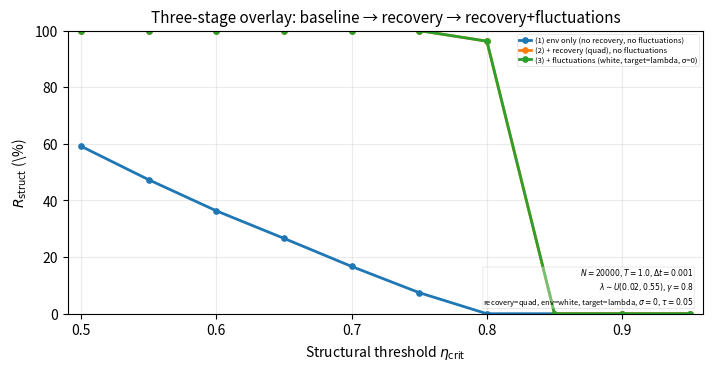

This chart was generated by the following Python code:
#!/usr/bin/env python3
# -*- coding: utf-8 -*-
"""
ccst_env_recovery_sweep_vnext.py

CCST toy visualization (single-file, "final" extended version)

Goals
-----
Produce paper-ready, reproducible toy plots that visualize:
  (1) baseline environment coupling (drift backbone)
  (2) recovery geometry (quad/asym)
  (3) environmental fluctuations (white / OU), acting on:
        - lambda (effective coupling rate), or
        - Phi (environmental drive term)

Diagnostics
-----------
Structural survival fraction:
  survival iff min_{t in [0,T]} eta(t) >= eta_crit
  R_struct(eta_crit) = fraction surviving across N trajectories

Outputs
-------
(A) Overlay plot (3-stage):
    (1) env-only (no recovery, no fluctuations)
    (2) + recovery (no fluctuations)
    (3) + recovery + fluctuations
(B) Grid plot:
    columns = env_sigma values
    rows    = recovery strength values (k for quad; scale for asym)
    with shared y-axis scale across all panels (paper-ready)

CLI
---
- You can run a single plot with --overlay or --grid (or both).
- Or use --preset <name> to run paper-meaningful configurations.
- Or use --run-all-presets to generate "one of each kind" (final test set).

Important modeling note (honesty)
---------------------------------
This is a toy model: its job is visual regime illustration, not micro-branching.
We keep the "drift vs recovery" separation explicit, and introduce fluctuations
as environment variability acting on a chosen target (lambda or Phi).
"""

from __future__ import annotations

import argparse
from dataclasses import dataclass, asdict
from pathlib import Path
from typing import Dict, List, Literal, Tuple

import numpy as np
import matplotlib.pyplot as plt


RecoveryType = Literal["none", "quad", "asym"]
EnvModel = Literal["none", "white", "ou"]
FluctTarget = Literal["lambda", "Phi"]


# ============================================================
# Config
# ============================================================

@dataclass(frozen=True)
class Config:
    # Ensemble + time
    N: int = 20000
    T: float = 1.0
    dt: float = 1e-3
    eta0: float = 0.95

    # Baseline environment coupling distribution for lambda_b
    lambda_min: float = 0.02
    lambda_max: float = 0.55

    # Environment drive Phi(eta) = Phi0 + alpha*(1-eta)
    gamma: float = 0.8
    Phi0: float = 0.1
    alpha: float = 0.6

    # Recovery basin parameters
    eta_star: float = 0.85
    k: float = 12.0
    k_minus: float = 18.0
    k_plus: float = 6.0

    # Fluctuations
    env_sigma: float = 0.0
    tau: float = 0.05  # OU correlation time (if env_model=ou)

    # RNG controls
    seed: int = 12345
    crn: bool = True   # common random numbers across conditions by default


# ============================================================
# Helpers
# ============================================================

def _steps(T: float, dt: float) -> int:
    s = int(round(T / dt))
    if s <= 0:
        raise ValueError("T/dt must be positive.")
    return s


def _parse_csv_floats(s: str) -> List[float]:
    return [float(x.strip()) for x in s.split(",") if x.strip()]


def _eta_crit_default(n: int = 10, lo: float = 0.50, hi: float = 0.95) -> List[float]:
    return [float(x) for x in np.linspace(lo, hi, n)]


def _seed_mix(base: int, tag: int) -> int:
    # deterministic mixing (avoid Python hash randomization)
    x = (base ^ (tag * 0x9E3779B1)) & 0xFFFFFFFF
    x ^= (x >> 16)
    x = (x * 0x85EBCA6B) & 0xFFFFFFFF
    x ^= (x >> 13)
    x = (x * 0xC2B2AE35) & 0xFFFFFFFF
    x ^= (x >> 16)
    return int(x)


def _global_ylim_from_panels(panels: List[np.ndarray]) -> Tuple[float, float]:
    # Panels are in percent scale.
    if not panels:
        return 0.0, 100.0
    a = np.vstack(panels)
    y_min = float(np.nanmin(a))
    y_max = float(np.nanmax(a))
    span = max(1e-6, y_max - y_min)
    y0 = max(0.0, y_min - 0.10 * span)
    y1 = min(100.0, y_max + 0.10 * span)
    if y1 - y0 < 1.0:
        mid = 0.5 * (y0 + y1)
        y0 = max(0.0, mid - 0.5)
        y1 = min(100.0, mid + 0.5)
    return y0, y1


def _textbox_suffix(show_textbox: bool, textbox_mode: str) -> str:
    if not show_textbox:
        return "tbnone"
    return f"tb{textbox_mode}"


# ============================================================
# Model pieces
# ============================================================

def phi_det(eta: np.ndarray, cfg: Config) -> np.ndarray:
    return cfg.Phi0 + cfg.alpha * (1.0 - eta)


def recovery_k_side(eta: np.ndarray, cfg: Config, recovery: RecoveryType) -> np.ndarray:
    if recovery == "none":
        return np.zeros_like(eta)
    if recovery == "quad":
        return np.full_like(eta, cfg.k, dtype=float)
    if recovery == "asym":
        out = np.empty_like(eta)
        m = eta < cfg.eta_star
        out[m] = cfg.k_minus
        out[~m] = cfg.k_plus
        return out
    raise ValueError(f"Unknown recovery={recovery}")


# ============================================================
# Simulation
# ============================================================

def simulate_eta_min(
    *,
    cfg: Config,
    recovery: RecoveryType,
    env_model: EnvModel,
    fluct_target: FluctTarget,
    env_sigma: float,
    tau: float,
    rng_seed: int,
) -> np.ndarray:
    """
    Vectorized simulation for N trajectories; returns eta_min on [0,T].

    White noise (Euler–Maruyama increment):
      target=lambda: eta <- eta - env_sigma*eta*sqrt(dt)*Z
      target=Phi   : eta <- eta - gamma*env_sigma*sqrt(dt)*Z

    OU noise:
      OU state X has stationary std env_sigma; correlation tau; exact discretization:
        X_{t+dt} = a*X_t + std_step*Z,
        a=exp(-dt/tau), std_step=env_sigma*sqrt(1-a^2)
      Insert:
        target=lambda: drift += -(X*eta)
        target=Phi   : drift += -(gamma*X)
    """
    if cfg.N <= 0:
        raise ValueError("N must be > 0")
    if cfg.dt <= 0 or cfg.T <= 0:
        raise ValueError("dt and T must be > 0")
    if env_sigma < 0:
        raise ValueError("env_sigma must be >= 0")
    if env_model == "ou" and tau <= 0:
        raise ValueError("tau must be > 0 for OU")

    steps = _steps(cfg.T, cfg.dt)
    rng = np.random.default_rng(rng_seed)

    lambdas = rng.uniform(cfg.lambda_min, cfg.lambda_max, size=cfg.N)
    eta = np.full(cfg.N, cfg.eta0, dtype=float)
    eta_min = eta.copy()

    # OU parameters
    if env_model == "ou" and env_sigma > 0:
        X = np.zeros(cfg.N, dtype=float)
        a = np.exp(-cfg.dt / tau)
        std_step = env_sigma * np.sqrt(max(0.0, 1.0 - a * a))
    else:
        X = None
        a = 0.0
        std_step = 0.0

    sqrt_dt = np.sqrt(cfg.dt)

    for _ in range(steps):
        # baseline drift
        Phi = phi_det(eta, cfg)
        drift = -(lambdas * eta) - (cfg.gamma * Phi)

        # recovery drift
        k_side = recovery_k_side(eta, cfg, recovery)
        drift = drift + k_side * (cfg.eta_star - eta)

        # OU update + insertion into drift
        if env_model == "ou" and env_sigma > 0:
            Z = rng.normal(0.0, 1.0, size=cfg.N)
            X = a * X + std_step * Z
            if fluct_target == "lambda":
                drift = drift - (X * eta)
            else:
                drift = drift - (cfg.gamma * X)

        # Euler step
        eta = eta + cfg.dt * drift

        # White noise increment (EM)
        if env_model == "white" and env_sigma > 0:
            Z = rng.normal(0.0, 1.0, size=cfg.N)
            if fluct_target == "lambda":
                eta = eta - (env_sigma * eta) * sqrt_dt * Z
            else:
                eta = eta - (cfg.gamma * env_sigma) * sqrt_dt * Z

        # bounds
        eta = np.clip(eta, 0.0, 1.0)
        eta_min = np.minimum(eta_min, eta)

    return eta_min


def rstruct_curve(
    *,
    cfg: Config,
    recovery: RecoveryType,
    env_model: EnvModel,
    fluct_target: FluctTarget,
    env_sigma: float,
    tau: float,
    eta_crit_list: List[float],
    seed_tag: int,
) -> List[float]:
    seed = cfg.seed if cfg.crn else _seed_mix(cfg.seed, seed_tag)
    eta_min = simulate_eta_min(
        cfg=cfg,
        recovery=recovery,
        env_model=env_model,
        fluct_target=fluct_target,
        env_sigma=env_sigma,
        tau=tau,
        rng_seed=seed,
    )
    return [float(np.mean(eta_min >= e)) for e in eta_crit_list]


# ============================================================
# Plotting
# ============================================================

def plot_overlay_three_stage(
    *,
    cfg: Config,
    eta_crit_list: List[float],
    recovery: RecoveryType,
    env_model: EnvModel,
    fluct_target: FluctTarget,
    env_sigma: float,
    tau: float,
    outpath: Path,
    paper_ready: bool = True,
    show_textbox: bool = True,
    textbox_mode: str = "compact",  # "compact" | "full"
) -> None:
    x = np.array(eta_crit_list, dtype=float)

    # Stage 1: env-only (no recovery, no fluctuations)
    y_env_only = np.array(
        rstruct_curve(
            cfg=cfg, recovery="none", env_model="none",
            fluct_target=fluct_target, env_sigma=0.0, tau=tau,
            eta_crit_list=eta_crit_list, seed_tag=1
        ),
        dtype=float,
    )

    # Stage 2: + recovery (no fluctuations)
    y_recovery = np.array(
        rstruct_curve(
            cfg=cfg, recovery=recovery, env_model="none",
            fluct_target=fluct_target, env_sigma=0.0, tau=tau,
            eta_crit_list=eta_crit_list, seed_tag=2
        ),
        dtype=float,
    )

    # Stage 3: + recovery + fluctuations
    y_recovery_fluct = np.array(
        rstruct_curve(
            cfg=cfg, recovery=recovery, env_model=env_model,
            fluct_target=fluct_target, env_sigma=env_sigma, tau=tau,
            eta_crit_list=eta_crit_list, seed_tag=3
        ),
        dtype=float,
    )

    # styling
    if paper_ready:
        figsize = (7.2, 3.8)
        dpi = 240
        lw = 2.0
        ms = 3.8
        fs = 10
        fs_title = 11
        box_fs = 5.5   # legend + textbox (make both small & matching)
    else:
        figsize = (10, 5)
        dpi = 160
        lw = 2.4
        ms = 4.8
        fs = 11
        fs_title = 13
        box_fs = 7.0

    plt.figure(figsize=figsize, dpi=dpi)

    plt.plot(x, 100 * y_env_only, marker="o", linewidth=lw, markersize=ms,
             label="(1) env only (no recovery, no fluctuations)")
    plt.plot(x, 100 * y_recovery, marker="o", linewidth=lw, markersize=ms,
             label=f"(2) + recovery ({recovery}), no fluctuations")
    plt.plot(x, 100 * y_recovery_fluct, marker="o", linewidth=lw, markersize=ms,
             label=f"(3) + fluctuations ({env_model}, target={fluct_target}, σ={env_sigma:g})")

    y0, y1 = _global_ylim_from_panels([100 * y_env_only, 100 * y_recovery, 100 * y_recovery_fluct])
    plt.ylim(y0, y1)
    plt.xlim(float(x.min()) - 0.01, float(x.max()) + 0.01)
    plt.grid(True, alpha=0.25)
    plt.xlabel(r"Structural threshold $\eta_{\mathrm{crit}}$", fontsize=fs)
    plt.ylabel(r"$R_{\mathrm{struct}}$ (\%)", fontsize=fs)
    plt.title("Three-stage overlay: baseline → recovery → recovery+fluctuations", fontsize=fs_title)

    # parameter textbox
    if show_textbox:
        if textbox_mode == "full":
            box = (
                rf"$N={cfg.N}$, $T={cfg.T}$, $\Delta t={cfg.dt}$, $\eta_0={cfg.eta0}$" + "\n"
                rf"$\lambda\sim U({cfg.lambda_min},{cfg.lambda_max})$, $\gamma={cfg.gamma}$, $\Phi_0={cfg.Phi0}$, $\alpha={cfg.alpha}$" + "\n"
                rf"$\eta^\ast={cfg.eta_star}$, quad $k={cfg.k}$, asym $(k_-,k_+)=( {cfg.k_minus},{cfg.k_plus})$" + "\n"
                rf"env={env_model}, target={fluct_target}, $\sigma={env_sigma:g}$, OU $\tau={tau}$; CRN={cfg.crn}, seed={cfg.seed}"
            )
        else:
            box = (
                rf"$N={cfg.N}$, $T={cfg.T}$, $\Delta t={cfg.dt}$" + "\n"
                rf"$\lambda\sim U({cfg.lambda_min},{cfg.lambda_max})$, $\gamma={cfg.gamma}$" + "\n"
                rf"recovery={recovery}, env={env_model}, target={fluct_target}, $\sigma={env_sigma:g}$, $\tau={tau}$"
            )

        ax = plt.gca()
        ax.text(
            0.985, 0.02, box, transform=ax.transAxes,
            fontsize=box_fs, va="bottom", ha="right",
            bbox=dict(
                boxstyle="round,pad=0.06",  # smaller than before
                facecolor="white",
                alpha=0.35,                # much more transparent
                edgecolor="0.70", linewidth=0.6,
            ),
        )

    leg = plt.legend(frameon=True, fontsize=box_fs, loc="best",
                     borderpad=0.25, labelspacing=0.25, handlelength=1.6, handletextpad=0.55)
    leg.get_frame().set_alpha(0.35)
    leg.get_frame().set_edgecolor("0.70")
    leg.get_frame().set_linewidth(0.6)

    outpath.parent.mkdir(parents=True, exist_ok=True)
    plt.tight_layout()
    plt.savefig(outpath, bbox_inches="tight")
    plt.close()


def plot_grid_recovery_vs_env(
    *,
    cfg: Config,
    eta_crit_list: List[float],
    recovery: RecoveryType,
    env_model: EnvModel,
    fluct_target: FluctTarget,
    env_sigma_list: List[float],
    k_list: List[float],
    tau: float,
    outpath: Path,
    paper_ready: bool = True,
    annotate: Literal["none", "int", "2dp"] = "none",
    remove_panel_legends: bool = True,
    big_outer_labels: bool = False,
) -> None:
    x = np.array(eta_crit_list, dtype=float)
    env_sigma_list = [float(v) for v in env_sigma_list]
    k_list = [float(v) for v in k_list]

    nrows = len(k_list)
    ncols = len(env_sigma_list)

    panels: Dict[Tuple[int, int], np.ndarray] = {}
    all_panels: List[np.ndarray] = []

    base_km, base_kp = cfg.k_minus, cfg.k_plus

    for i, kval in enumerate(k_list):
        if recovery == "none":
            cfg_row = cfg
        elif recovery == "quad":
            cfg_row = Config(**{**asdict(cfg), "k": float(kval)})
        else:
            cfg_row = Config(**{**asdict(cfg),
                                "k_minus": float(kval) * base_km,
                                "k_plus": float(kval) * base_kp})

        for j, es in enumerate(env_sigma_list):
            em = env_model if es > 0 else "none"
            y = np.array(
                rstruct_curve(
                    cfg=cfg_row, recovery=recovery, env_model=em,
                    fluct_target=fluct_target, env_sigma=float(es), tau=tau,
                    eta_crit_list=eta_crit_list, seed_tag=1000 + 37 * i + j
                ),
                dtype=float,
            )
            y_pct = 100.0 * y
            panels[(i, j)] = y_pct
            all_panels.append(y_pct)

    y0, y1 = _global_ylim_from_panels(all_panels)

    if paper_ready:
        figsize = (2.45 * ncols + 1.25, 2.15 * nrows + 1.15)
        dpi = 320
        lw = 1.6
        ms = 3.0
        fs_tick = 7.0
        fs_title = 8.0
        fs_outer = 9.0
        fs_rowcol = 8.0
        fs_anno = 6.5
    else:
        figsize = (3.6 * ncols, 3.0 * nrows)
        dpi = 180
        lw = 2.0
        ms = 4.2
        fs_tick = 10
        fs_title = 12
        fs_outer = 14
        fs_rowcol = 11
        fs_anno = 9

    fig, axes = plt.subplots(
        nrows=nrows, ncols=ncols,
        figsize=figsize, dpi=dpi,
        sharex=True, sharey=True,
        squeeze=False,
        constrained_layout=False,
    )

    for i, kval in enumerate(k_list):
        for j, es in enumerate(env_sigma_list):
            ax = axes[i][j]
            y_pct = panels[(i, j)]

            ax.plot(x, y_pct, marker="o", linewidth=lw, markersize=ms)
            ax.grid(True, alpha=0.22)
            ax.set_xlim(float(x.min()) - 0.01, float(x.max()) + 0.01)
            ax.set_ylim(y0, y1)
            ax.tick_params(labelsize=fs_tick)

            if annotate != "none":
                for xi, yi in zip(x, y_pct):
                    lab = f"{int(round(yi))}" if annotate == "int" else f"{yi:.2f}"
                    ax.text(xi, yi, lab, ha="center", va="bottom", fontsize=fs_anno, clip_on=True)

            if i == 0:
                ax.set_title(rf"$\sigma_{{\mathrm{{env}}}}={es:g}$", fontsize=fs_rowcol)

            if j == 0:
                if recovery == "quad":
                    rowlab = rf"$k={kval:g}$"
                elif recovery == "asym":
                    rowlab = rf"$\times {kval:g}$"
                else:
                    rowlab = "none"
                ax.text(-0.22, 0.50, rowlab, transform=ax.transAxes,
                        rotation=90, va="center", ha="center", fontsize=fs_rowcol)

            #if i == nrows - 1:
                #ax.set_xlabel(r"$\eta_{\mathrm{crit}}$", fontsize=fs_title)
            #if j == 0:
                #ax.set_ylabel(r"$R_{\mathrm{struct}}$ (\%)$", fontsize=fs_title)

            if not remove_panel_legends:
                ax.legend(fontsize=fs_tick)
    
    # --- Global axis labels (ONLY ONCE for the whole grid) ---
    fig.supxlabel(r"$\eta_{\mathrm{crit}}$", fontsize=fs_title)
    fig.supylabel(r"$R_{\mathrm{struct}}$ (\%)$", fontsize=fs_title)
  
    if big_outer_labels:
        fig.suptitle(
            rf"Grid: recovery={recovery} | env={env_model}, target={fluct_target} (OU $\tau={tau}$)",
            fontsize=fs_title + 1,
        )
        fig.text(0.5, 0.006, "Env fluctuation strength  (columns: increasing $\\sigma_{\\mathrm{env}}$)",
                 ha="center", va="bottom", fontsize=fs_outer)
        fig.text(0.006, 0.5, "Recovery strength  (rows: increasing basin strength)",
                 ha="left", va="center", rotation=90, fontsize=fs_outer)
    else:
        fig.suptitle(
            rf"Grid: recovery={recovery} | env={env_model}, target={fluct_target} (OU tau={tau})",
            fontsize=fs_title + 1,
        )

    outpath.parent.mkdir(parents=True, exist_ok=True)
    fig.tight_layout()
    fig.savefig(outpath, bbox_inches="tight")
    plt.close(fig)


# ============================================================
# Presets
# ============================================================

def preset_table() -> Dict[str, Dict]:
    return {
        "overlay_white_lambda_quad": dict(
            mode="overlay", recovery="quad", env_model="white", fluct_target="lambda", env_sigma=0.25, tau=0.05, paper_ready=True
        ),
        "overlay_white_lambda_asym": dict(
            mode="overlay", recovery="asym", env_model="white", fluct_target="lambda", env_sigma=0.25, tau=0.05, paper_ready=True
        ),
        "overlay_ou_phi_quad": dict(
            mode="overlay", recovery="quad", env_model="ou", fluct_target="Phi", env_sigma=0.25, tau=0.05, paper_ready=True
        ),
        "overlay_ou_phi_asym": dict(
            mode="overlay", recovery="asym", env_model="ou", fluct_target="Phi", env_sigma=0.25, tau=0.05, paper_ready=True
        ),
        "grid_white_lambda_quad": dict(
            mode="grid", recovery="quad", env_model="white", fluct_target="lambda",
            env_sigma_list=[0.0, 0.10, 0.20, 0.30], k_list=[0.0, 6.0, 12.0, 18.0], tau=0.05, paper_ready=True
        ),
        "grid_white_lambda_asym": dict(
            mode="grid", recovery="asym", env_model="white", fluct_target="lambda",
            env_sigma_list=[0.0, 0.10, 0.20, 0.30], k_list=[0.0, 0.5, 1.0, 1.5], tau=0.05, paper_ready=True
        ),
        "grid_ou_phi_quad": dict(
            mode="grid", recovery="quad", env_model="ou", fluct_target="Phi",
            env_sigma_list=[0.0, 0.10, 0.20, 0.30], k_list=[0.0, 6.0, 12.0, 18.0], tau=0.05, paper_ready=True
        ),
        "grid_ou_phi_asym": dict(
            mode="grid", recovery="asym", env_model="ou", fluct_target="Phi",
            env_sigma_list=[0.0, 0.10, 0.20, 0.30], k_list=[0.0, 0.5, 1.0, 1.5], tau=0.05, paper_ready=True
        ),
    }


def run_preset(
    *,
    name: str,
    cfg: Config,
    eta_crit_list: List[float],
    outdir: Path,
    annotate: str = "none",
    show_textbox: bool = True,
    textbox_mode: str = "compact",
) -> Path:
    presets = preset_table()
    if name not in presets:
        raise ValueError(f"Unknown preset '{name}'. Use --list-presets to see available.")
    p = presets[name]
    mode = p["mode"]

    outdir.mkdir(parents=True, exist_ok=True)

    if mode == "overlay":
        tb_tag = _textbox_suffix(show_textbox, textbox_mode)
        outname = f"Rstruct_overlay_{name}_{tb_tag}.png"
        plot_overlay_three_stage(
            cfg=cfg,
            eta_crit_list=eta_crit_list,
            recovery=p["recovery"],
            env_model=p["env_model"],
            fluct_target=p["fluct_target"],
            env_sigma=float(p["env_sigma"]),
            tau=float(p["tau"]),
            outpath=outdir / outname,
            paper_ready=bool(p["paper_ready"]),
            show_textbox=show_textbox,
            textbox_mode=textbox_mode,
        )
        return outdir / outname

    if mode == "grid":
        outname = f"Rstruct_grid_{name}.png"
        plot_grid_recovery_vs_env(
            cfg=cfg,
            eta_crit_list=eta_crit_list,
            recovery=p["recovery"],
            env_model=p["env_model"],
            fluct_target=p["fluct_target"],
            env_sigma_list=list(p["env_sigma_list"]),
            k_list=list(p["k_list"]),
            tau=float(p["tau"]),
            outpath=outdir / outname,
            paper_ready=bool(p["paper_ready"]),
            annotate=annotate if annotate in ("none", "int", "2dp") else "none",
            remove_panel_legends=True,
            big_outer_labels=False,
        )
        return outdir / outname

    raise ValueError(f"Bad preset mode: {mode}")


# ============================================================
# CLI
# ============================================================

def build_parser() -> argparse.ArgumentParser:
    ap = argparse.ArgumentParser()

    ap.add_argument("--overlay", action="store_true", help="Generate a 3-stage overlay plot.")
    ap.add_argument("--grid", action="store_true", help="Generate a paper-ready grid plot.")
    ap.add_argument("--preset", type=str, default=None, help="Run a named paper preset.")
    ap.add_argument("--run-all-presets", action="store_true", help="Generate one figure per preset (final test set).")
    ap.add_argument("--list-presets", action="store_true", help="List available presets and exit.")
    ap.add_argument("--outdir", type=str, default=".", help="Output directory for figures.")

    # core config overrides
    ap.add_argument("--N", type=int, default=Config.N)
    ap.add_argument("--T", type=float, default=Config.T)
    ap.add_argument("--dt", type=float, default=Config.dt)
    ap.add_argument("--eta0", type=float, default=Config.eta0)

    ap.add_argument("--lambda-min", type=float, default=Config.lambda_min)
    ap.add_argument("--lambda-max", type=float, default=Config.lambda_max)

    ap.add_argument("--gamma", type=float, default=Config.gamma)
    ap.add_argument("--Phi0", type=float, default=Config.Phi0)
    ap.add_argument("--alpha", type=float, default=Config.alpha)

    # recovery
    ap.add_argument("--recovery", type=str, choices=["none", "quad", "asym"], default="quad")
    ap.add_argument("--eta-star", type=float, default=Config.eta_star)
    ap.add_argument("--k", type=float, default=Config.k)
    ap.add_argument("--k-minus", type=float, default=Config.k_minus)
    ap.add_argument("--k-plus", type=float, default=Config.k_plus)

    # fluctuations
    ap.add_argument("--env-model", type=str, choices=["none", "white", "ou"], default="white")
    ap.add_argument("--fluct-target", type=str, choices=["lambda", "Phi"], default="lambda")
    ap.add_argument("--env-sigma", type=float, default=Config.env_sigma)
    ap.add_argument("--tau", type=float, default=Config.tau)

    # thresholds
    ap.add_argument("--eta-crit-list", type=str, default=None,
                    help="Comma-separated eta_crit list. Default: 10 points in [0.50,0.95].")

    # grid sweeps
    ap.add_argument("--env-sigma-list", type=str, default="0,0.1,0.2,0.3",
                    help="(grid) Comma-separated env_sigma list.")
    ap.add_argument("--k-list", type=str, default="0,6,12,18",
                    help="(grid) For quad: k values. For asym: multipliers for (k_minus,k_plus).")

    ap.add_argument("--grid-annotate", type=str, default="none", choices=["none", "int", "2dp"],
                    help="Annotate points inside grid panels (none|int|2dp).")
    ap.add_argument("--grid-draft", action="store_true",
                    help="Use larger draft styling for grid (not compact paper-ready).")

    # RNG
    ap.add_argument("--seed", type=int, default=Config.seed)
    ap.add_argument("--no-crn", action="store_true", help="Disable common random numbers across conditions.")

    # overlay textbox controls
    ap.add_argument("--no-textbox", action="store_true",
                    help="Disable the parameter textbox on overlay plots (also applies to overlay presets).")
    ap.add_argument("--textbox", type=str, default="compact", choices=["compact", "full"],
                    help="Overlay textbox content (also applies to overlay presets).")

    return ap


def main() -> int:
    ap = build_parser()
    args = ap.parse_args()

    if args.list_presets:
        names = sorted(preset_table().keys())
        print("Available presets:")
        for n in names:
            print("  -", n)
        return 0

    outdir = Path(args.outdir)
    outdir.mkdir(parents=True, exist_ok=True)

    eta_crit_list = _parse_csv_floats(args.eta_crit_list) if args.eta_crit_list else _eta_crit_default()

    cfg = Config(
        N=int(args.N),
        T=float(args.T),
        dt=float(args.dt),
        eta0=float(args.eta0),
        lambda_min=float(args.lambda_min),
        lambda_max=float(args.lambda_max),
        gamma=float(args.gamma),
        Phi0=float(args.Phi0),
        alpha=float(args.alpha),
        eta_star=float(args.eta_star),
        k=float(args.k),
        k_minus=float(args.k_minus),
        k_plus=float(args.k_plus),
        env_sigma=float(args.env_sigma),
        tau=float(args.tau),
        seed=int(args.seed),
        crn=not bool(args.no_crn),
    )

    # common textbox flags (apply everywhere)
    show_textbox = (not bool(args.no_textbox))
    textbox_mode = str(args.textbox)

    # If preset is specified, run it and exit (unless run-all-presets is also specified)
    if args.preset and not args.run_all_presets:
        path = run_preset(
            name=args.preset,
            cfg=cfg,
            eta_crit_list=eta_crit_list,
            outdir=outdir,
            annotate=str(args.grid_annotate),
            show_textbox=show_textbox,
            textbox_mode=textbox_mode,
        )
        print(f"[write] {path}")
        return 0

    # run all presets = final test set
    if args.run_all_presets:
        for name in sorted(preset_table().keys()):
            path = run_preset(
                name=name,
                cfg=cfg,
                eta_crit_list=eta_crit_list,
                outdir=outdir,
                annotate=str(args.grid_annotate),
                show_textbox=show_textbox,
                textbox_mode=textbox_mode,
            )
            print(f"[write] {path}")
        return 0

    # If neither overlay nor grid chosen, default to overlay
    do_overlay = bool(args.overlay) or (not args.overlay and not args.grid and not args.preset)
    do_grid = bool(args.grid)

    recovery: RecoveryType = str(args.recovery)  # type: ignore
    env_model: EnvModel = str(args.env_model)    # type: ignore
    fluct_target: FluctTarget = str(args.fluct_target)  # type: ignore

    if do_overlay:
        tb_tag = _textbox_suffix(show_textbox, textbox_mode)
        fname = f"Rstruct_overlay_rec{recovery}_env{env_model}_tgt{fluct_target}_sig{cfg.env_sigma:g}_{tb_tag}.png"
        plot_overlay_three_stage(
            cfg=cfg,
            eta_crit_list=eta_crit_list,
            recovery=recovery,
            env_model=env_model,
            fluct_target=fluct_target,
            env_sigma=cfg.env_sigma,
            tau=cfg.tau,
            outpath=outdir / fname,
            paper_ready=True,
            show_textbox=show_textbox,
            textbox_mode=textbox_mode,
        )
        print(f"[write] {outdir / fname}")

    if do_grid:
        env_sigma_list = _parse_csv_floats(args.env_sigma_list)
        k_list = _parse_csv_floats(args.k_list)
        fname = f"Rstruct_grid_rec{recovery}_env{env_model}_tgt{fluct_target}.png"
        plot_grid_recovery_vs_env(
            cfg=cfg,
            eta_crit_list=eta_crit_list,
            recovery=recovery,
            env_model=env_model,
            fluct_target=fluct_target,
            env_sigma_list=env_sigma_list,
            k_list=k_list,
            tau=cfg.tau,
            outpath=outdir / fname,
            paper_ready=(not args.grid_draft),
            annotate=str(args.grid_annotate),  # type: ignore
            remove_panel_legends=True,
            big_outer_labels=False,
        )
        print(f"[write] {outdir / fname}")

    return 0


if __name__ == "__main__":
    raise SystemExit(main())
